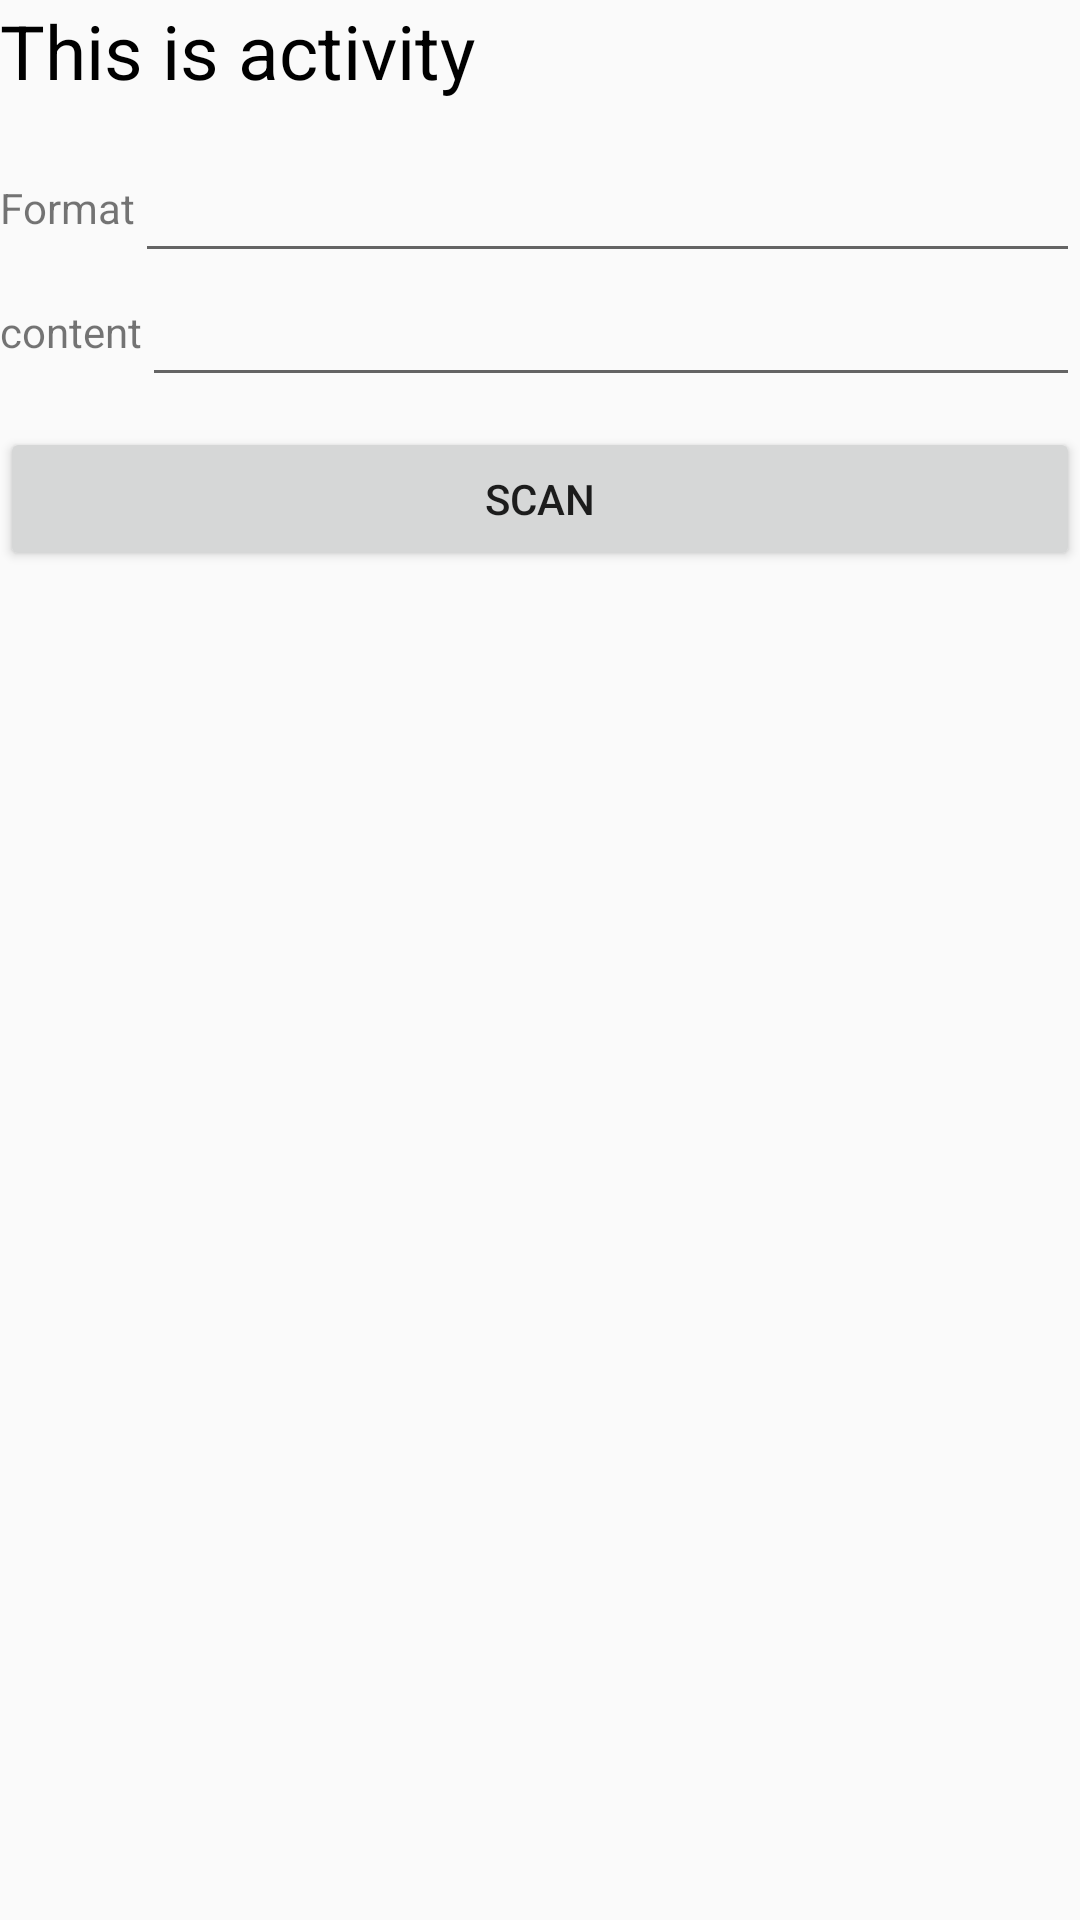

Reconstruct the res/layout file that produces this screen, plus the resources it refers to.
<!-- AndroidManifest.xml: application theme AppTheme -->
<!-- res/layout/activity_activity.xml -->
<?xml version="1.0" encoding="utf-8"?>
<LinearLayout xmlns:android="http://schemas.android.com/apk/res/android"
              android:orientation="vertical"
              android:layout_width="match_parent"
              android:layout_height="match_parent">

    <TextView
        android:layout_width="wrap_content"
        android:layout_height="wrap_content"
        android:text="This is activity"
        android:textColor="#000000"
        android:textSize="25sp" />

    <RelativeLayout
        android:id="@+id/block1"
        android:layout_width="wrap_content"
        android:layout_height="wrap_content"
        android:layout_below="@+id/my_toolbar"
        android:layout_marginTop="16dp">

        <TextView
            android:id="@+id/formatTextView"
            android:layout_width="wrap_content"
            android:layout_height="wrap_content"
            android:layout_marginTop="10dp"
            android:text="Format"/>

        <EditText
            android:id="@+id/txtFormat"
            android:layout_width="match_parent"
            android:layout_height="wrap_content"
            android:layout_toRightOf="@+id/formatTextView"/>

    </RelativeLayout>


    <RelativeLayout
        android:id="@+id/block2"
        android:layout_width="wrap_content"
        android:layout_height="wrap_content"
        android:layout_below="@+id/block1">

        <TextView
            android:id="@+id/contentTextView"
            android:layout_width="wrap_content"
            android:layout_height="wrap_content"
            android:layout_marginTop="10dp"
            android:text="content"/>


        <EditText
            android:id="@+id/txtContent"
            android:layout_width="match_parent"
            android:layout_height="wrap_content"
            android:layout_toRightOf="@+id/contentTextView"/>

    </RelativeLayout>

    <Button
        android:id="@+id/btnScan"
        android:layout_width="match_parent"
        android:layout_height="wrap_content"
        android:text="scan"
        android:layout_below="@+id/block2"
        android:layout_marginTop="10dp"/>

</LinearLayout>
<!-- resources referenced by this layout -->
<resources>
  <style name="AppTheme" parent="Theme.AppCompat.Light.DarkActionBar">
          
          <item name="colorPrimary">@color/colorPrimary</item>
          <item name="colorPrimaryDark">@color/colorPrimaryDark</item>
          <item name="colorAccent">@color/colorAccent</item>
      </style>
  <!-- not gathered from this repository: default colours our renderer supplied (Android Studio template values) -->
  <color name="colorPrimary">#FF6200EE</color>
  <color name="colorPrimaryDark">#FF3700B3</color>
  <color name="colorAccent">#FF03DAC5</color>
</resources>
